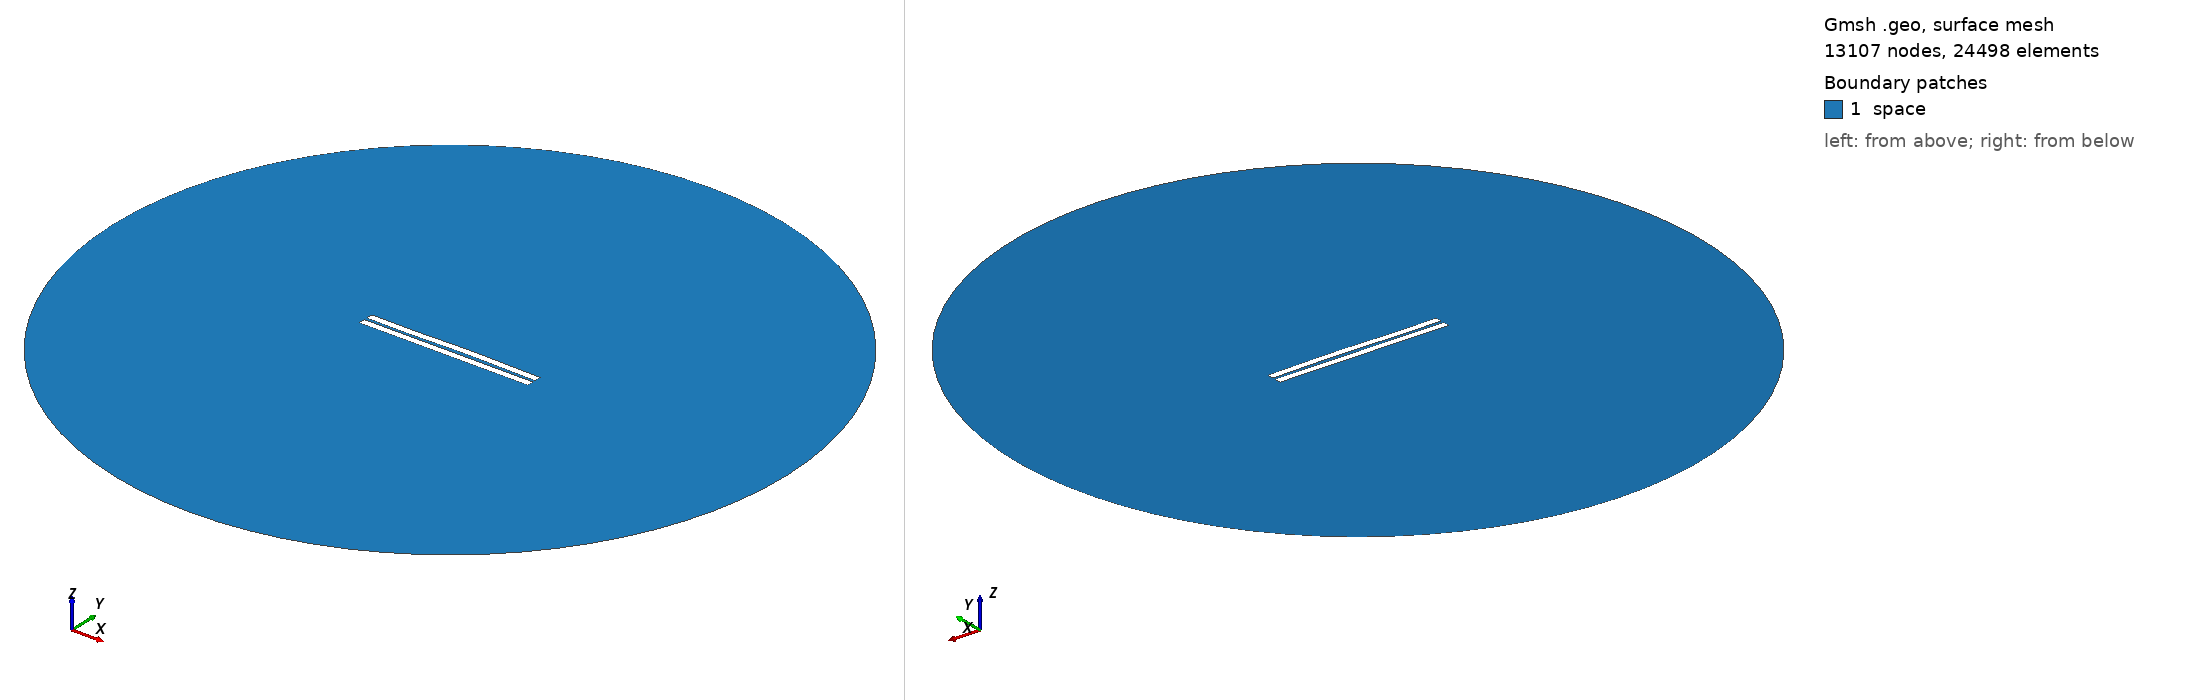

Gmsh geometry script, surface-meshed: 13107 nodes, 24498 surface elements. Boundary patches (legend numbers): 1 space. Left view from above one corner, right view from below the opposite corner. Legend entries are the model's physical surfaces. The drawing asked Gmsh for element sizes between 1% and 20% of the model's largest extent; the script's own settings can give other sizes.

=== 1102.geo (drawn) ===
//---------------------------------------
// Geometry kernel
//---------------------------------------

SetFactory("OpenCASCADE");



//---------------------------------------
// Parameters of the geometry
//---------------------------------------

// Overetch of the upper plate
overetch = 0.0;

// Distance between the plates
distance = 1.75;

// Discretization over the x axis (for the deformation)
nx = 50; 

// Length of the plate
L = 100 - overetch; 

// Number of modes
n = 4; 

// 1st mode coefficient
coeff(1) = 0.07499999999999998;
beta(1) = 0.596864 * 3.1415926535 / L;

// 2nd mode coefficient
coeff(2) = 0.15;
beta(2) = 1.49418 * 3.1415926535 / L;

// 3rd mode coefficient
coeff(3) = -0.15;
beta(3) = 2.50025 * 3.1415926535 / L;

// 4th mode coefficient
coeff(4) = -0.075;
beta(4) = 3.49999 * 3.1415926535 / L;



//---------------------------------------
// Upper plate (deformed rectangle)
//---------------------------------------

// Coordiantes of the upper plate
xmin = -50;
xmax = 50 - overetch;

// Height of the upper plate
yheight = 4 - 2 * overetch;

// Indexes of the points
UpperID[] = {};
LowerID[] = {};
LeftID[] = {};
RightID[] = {};

// Point index
p = 1;

// Horizontal edges
For i In {1:nx}
    x = xmin + (i-1)*(xmax - xmin)/(nx-1);

    y_bottom = distance / 2 + overetch;
    For j In {1:n}
        C = (Cosh(beta(j)*L) + Cos(beta(j)*L)) / (Sinh(beta(j)*L) + Sin(beta(j)*L));
        y_bottom  = y_bottom + coeff(j) * (Cosh(beta(j)*(x+50)) - Cos(beta(j)*(x+50)) - C * (Sinh(beta(j)*(x+50)) - Sin(beta(j)*(x+50))));
    EndFor

    y_top = y_bottom + yheight;

    Point(p) = {x, y_top, 0, 1.0};
    UpperID[i] = p;
    p = p + 1;

    Point(p) = {x, y_bottom, 0, 1.0};
    LowerID[i] = p;
    p = p + 1;
EndFor

// Create point lists
UpperPts[] = {}; LowerPts[] = {};
For i In {1:nx}
  UpperPts[] += {UpperID[i]};
  LowerPts[] += {LowerID[i]};
EndFor

// Build splines
Spline(1) = {UpperPts[]};
Spline(2) = {LowerPts[]};
Line(3) = {LowerPts[nx-1], UpperPts[nx-1]};
Line(4) = {LowerPts[0], UpperPts[0]};

// Build the plane surface
Curve Loop(1) = {2, 3, -1, -4};
Plane Surface(1) = {1};



//---------------------------------------
// Lower plate (rectangle)
//---------------------------------------

// Vertices
Point(1001) = {-50, -1, 0, 1.0};
Point(1002) = { 50, -1, 0, 1.0};
Point(1003) = { 50,  -5, 0, 1.0};
Point(1004) = {-50,  -5, 0, 1.0};

// Edges
Line(5) = {1001, 1002};
Line(6) = {1002, 1003};
Line(7) = {1003, 1004};
Line(8) = {1004, 1001};

// Plane surface
Line Loop(2) = {5, 6, 7, 8};
Plane Surface(2) = {2}; 



//---------------------------------------
// Outer (fictious) boundary
//---------------------------------------

// Points
Point(1005) = {0, 0, 0};       // Center
Point(1006) = {200, 0, 0};     // Start point
Point(1007) = {0, 200, 0};     // 90 degrees
Point(1008) = {-200, 0, 0};    // 180 degrees
Point(1009) = {0, -200, 0};    // 270 degrees

// Circle arcs (each needs start, center, end)
Circle(9) = {1006, 1005, 1007};
Circle(10) = {1007, 1005, 1008};
Circle(11) = {1008, 1005, 1009};
Circle(12) = {1009, 1005, 1006};

// Plane surface for the entire domain
Curve Loop(3) = {9, 10, 11, 12};
Surface(3) = {3};

// Subtract the plates from the whole domain to obtain the actual domain where we want to solve the equations
BooleanDifference{ Surface{3}; Delete; }{ Surface{1}; Surface{2}; Delete; }




//---------------------------------------
// Transfinite Lines/Curves
//---------------------------------------

// Set the number of points on the boundaries
r = 7;

// Plates
Transfinite Curve {1, 2} = 50*r Using Progression 1;
Transfinite Curve {3, 4} = 2*r Using Progression 1;
Transfinite Line {5, 7} = 50*r Using Progression 1;
Transfinite Line {6, 8} = 2*r Using Progression 1;

// Outer boundary
Transfinite Line {9, 10, 11, 12} = 20 Using Progression 1;



//---------------------------------------
// Physical groups
//---------------------------------------                

// Physical curves (boundaries)
Physical Line("force_segment", 10) = {2};
Physical Line("upper_plate", 11) = {1, 3, 4};
Physical Line("lower_plate", 12) = {5, 6, 7, 8};
Physical Line("boundary", 20) = {9, 10, 11, 12};

// Physical Surfaces
Physical Surface("space", 30) = {3};



//---------------------------------------
// 6. Generate the Mesh
//---------------------------------------

// 2D mesh generation
Mesh 2;
